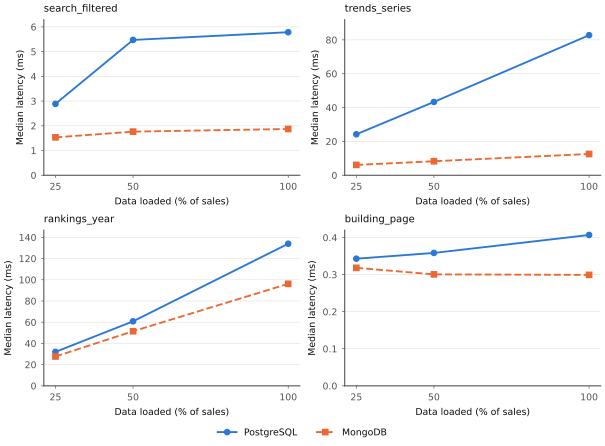

Values plotted in this chart, from the file beside it:
fraction, source, invocation, case, pair, db, param_set, part, n, rows, median_ms, p95_ms, min_ms, max_ms, server_ms, planning_ms, execution_ms
0.25, f25, 20261101T133802Z-reads, search_filtered, live, pg, bishan-4room-2019-2021, call, 50, 50, 1.877, 2.218, 1.726, 2.418, 3.953, 1.581, 2.372
0.25, f25, 20261101T133802Z-reads, search_filtered, live, mongo, bishan-4room-2019-2021, call, 50, 50, 1.533, 1.81, 1.353, 2.461, 0.0000, , 0.0000
0.25, f25, 20261101T133802Z-reads, search_filtered, live, pg, marine-parade-3room-2017-2026, call, 50, 50, 2.887, 3.296, 2.648, 3.485, 4.432, 0.6260, 3.806
0.25, f25, 20261101T133802Z-reads, search_filtered, live, mongo, marine-parade-3room-2017-2026, call, 50, 50, 1.364, 2.092, 1.282, 2.264, 0.0000, , 0.0000
0.25, f25, 20261101T133802Z-reads, search_filtered, live, pg, tampines-4room-2022-2024, call, 50, 50, 3.042, 3.258, 2.852, 3.593, 2.77, 0.6360, 2.134
0.25, f25, 20261101T133802Z-reads, search_filtered, live, mongo, tampines-4room-2022-2024, call, 50, 50, 1.724, 2.172, 1.561, 2.219, 2, , 2
0.25, f25, 20261101T133802Z-reads, trends_series, live, pg, bishan-4room, call, 50, 116, 24.22, 25.16, 23.89, 25.87, 36.06, 0.3500, 35.71
0.25, f25, 20261101T133802Z-reads, trends_series, live, mongo, bishan-4room, call, 50, 116, 6.102, 6.686, 5.625, 7.015, 2, , 2
0.25, f25, 20261101T133802Z-reads, trends_series, live, pg, marine-parade-3room-2019-2024, call, 50, 65, 8.489, 9.137, 8.19, 9.341, 11.06, 0.2700, 10.79
0.25, f25, 20261101T133802Z-reads, trends_series, live, mongo, marine-parade-3room-2019-2024, call, 50, 65, 3.012, 3.478, 2.861, 3.689, 1, , 1
0.25, f25, 20261101T133802Z-reads, trends_series, live, pg, tampines-4room, call, 50, 117, 35.44, 36.37, 33.15, 37.24, 48.47, 0.3500, 48.12
0.25, f25, 20261101T133802Z-reads, trends_series, live, mongo, tampines-4room, call, 50, 117, 11.3, 11.94, 10.94, 12.24, 3, , 3
0.25, f25, 20261101T133802Z-reads, rankings_year, live, pg, 2022-all-types, call, 50, 125, 35.69, 36.72, 32.29, 37.26, 69.17, 0.4290, 68.74
0.25, f25, 20261101T133802Z-reads, rankings_year, live, mongo, 2022-all-types, call, 50, 125, 27.69, 28.98, 26.52, 29.34, 19, , 19
0.25, f25, 20261101T133802Z-reads, rankings_year, live, pg, 2019-4room, call, 50, 26, 12.83, 13.3, 11.88, 14.05, 14.96, 0.4780, 14.49
0.25, f25, 20261101T133802Z-reads, rankings_year, live, mongo, 2019-4room, call, 50, 26, 5.29, 5.601, 5.083, 5.723, 2, , 2
0.25, f25, 20261101T133802Z-reads, rankings_year, live, pg, 2025-all-types, call, 50, 126, 32.04, 32.65, 30.25, 33.28, 50.21, 0.3550, 49.85
0.25, f25, 20261101T133802Z-reads, rankings_year, live, mongo, 2025-all-types, call, 50, 126, 28.43, 30.07, 26.46, 31.05, 23, , 23
0.25, f25, 20261101T133802Z-reads, building_page, embedded_vs_join, pg, 275A-bishan-st-24, call, 50, 1, 0.5118, 0.5435, 0.4940, 0.6347, 1.014, 0.7770, 0.2370
0.25, f25, 20261101T133802Z-reads, building_page, embedded_vs_join, mongo, 275A-bishan-st-24, call, 50, 1, 0.3507, 0.4224, 0.2881, 0.4816, 0.0000, , 0.0000
0.25, f25, 20261101T133802Z-reads, building_page, embedded_vs_join, pg, 66-marine-dr, call, 50, 1, 0.3429, 0.4158, 0.3151, 0.5619, 0.9720, 0.7260, 0.2460
0.25, f25, 20261101T133802Z-reads, building_page, embedded_vs_join, mongo, 66-marine-dr, call, 50, 1, 0.2711, 0.4416, 0.2477, 0.4951, 0.0000, , 0.0000
0.25, f25, 20261101T133802Z-reads, building_page, embedded_vs_join, pg, 4-queens-rd, call, 50, 1, 0.3273, 1.321, 0.3145, 4.121, 0.8680, 0.6880, 0.1800
0.25, f25, 20261101T133802Z-reads, building_page, embedded_vs_join, mongo, 4-queens-rd, call, 50, 1, 0.3182, 0.7166, 0.2618, 0.9847, 0.0000, , 0.0000
0.5, f50, 20261101T133923Z-reads, search_filtered, live, pg, bishan-4room-2019-2021, call, 50, 50, 3.225, 4.209, 2.893, 4.537, 7.483, 1.726, 5.757
0.5, f50, 20261101T133923Z-reads, search_filtered, live, mongo, bishan-4room-2019-2021, call, 50, 50, 1.764, 2.059, 1.591, 2.174, 1, , 1
0.5, f50, 20261101T133923Z-reads, search_filtered, live, pg, marine-parade-3room-2017-2026, call, 50, 50, 5.472, 5.942, 5.182, 6.588, 7.871, 0.7210, 7.15
0.5, f50, 20261101T133923Z-reads, search_filtered, live, mongo, marine-parade-3room-2017-2026, call, 50, 50, 1.515, 1.762, 1.42, 1.88, 1, , 1
0.5, f50, 20261101T133923Z-reads, search_filtered, live, pg, tampines-4room-2022-2024, call, 50, 50, 5.539, 5.903, 4.721, 7.268, 4.353, 0.6420, 3.711
0.5, f50, 20261101T133923Z-reads, search_filtered, live, mongo, tampines-4room-2022-2024, call, 50, 50, 2.225, 2.614, 2.108, 2.745, 3, , 3
0.5, f50, 20261101T133923Z-reads, trends_series, live, pg, bishan-4room, call, 50, 117, 43.34, 44.81, 42.73, 46.09, 65.25, 0.4310, 64.81
0.5, f50, 20261101T133923Z-reads, trends_series, live, mongo, bishan-4room, call, 50, 117, 8.286, 9.519, 7.733, 13.53, 4, , 4
0.5, f50, 20261101T133923Z-reads, trends_series, live, pg, marine-parade-3room-2019-2024, call, 50, 69, 15.49, 15.95, 15.26, 16.14, 22.93, 0.3760, 22.55
0.5, f50, 20261101T133923Z-reads, trends_series, live, mongo, marine-parade-3room-2019-2024, call, 50, 69, 3.458, 4.003, 3.269, 5.038, 2, , 2
0.5, f50, 20261101T133923Z-reads, trends_series, live, pg, tampines-4room, call, 50, 117, 57.75, 60.16, 54.47, 61.28, 84.73, 0.2790, 84.45
0.5, f50, 20261101T133923Z-reads, trends_series, live, mongo, tampines-4room, call, 50, 117, 19.45, 20.34, 18.68, 21.8, 16, , 16
0.5, f50, 20261101T133923Z-reads, rankings_year, live, pg, 2022-all-types, call, 50, 127, 68.93, 71.23, 65.46, 77.61, 104.3, 0.3540, 103.9
0.5, f50, 20261101T133923Z-reads, rankings_year, live, mongo, 2022-all-types, call, 50, 127, 51.46, 54.48, 50.28, 54.93, 52, , 52
0.5, f50, 20261101T133923Z-reads, rankings_year, live, pg, 2019-4room, call, 50, 26, 24.91, 25.76, 24.48, 26.9, 28.39, 0.4290, 27.96
0.5, f50, 20261101T133923Z-reads, rankings_year, live, mongo, 2019-4room, call, 50, 26, 9.627, 10.19, 9.333, 10.96, 5, , 5
0.5, f50, 20261101T133923Z-reads, rankings_year, live, pg, 2025-all-types, call, 50, 127, 60.84, 63.03, 59.85, 63.63, 87.4, 0.3480, 87.06
0.5, f50, 20261101T133923Z-reads, rankings_year, live, mongo, 2025-all-types, call, 50, 127, 52.25, 53.58, 50.59, 54.23, 47, , 47
0.5, f50, 20261101T133923Z-reads, building_page, embedded_vs_join, pg, 275A-bishan-st-24, call, 50, 1, 0.3639, 0.5815, 0.3338, 0.6398, 1.177, 0.8040, 0.3730
0.5, f50, 20261101T133923Z-reads, building_page, embedded_vs_join, mongo, 275A-bishan-st-24, call, 50, 1, 0.3752, 1.013, 0.2910, 1.047, 0.0000, , 0.0000
0.5, f50, 20261101T133923Z-reads, building_page, embedded_vs_join, pg, 66-marine-dr, call, 50, 1, 0.3584, 0.4484, 0.3302, 0.4717, 1.045, 0.7890, 0.2560
0.5, f50, 20261101T133923Z-reads, building_page, embedded_vs_join, mongo, 66-marine-dr, call, 50, 1, 0.2746, 0.3290, 0.2496, 0.3397, 0.0000, , 0.0000
0.5, f50, 20261101T133923Z-reads, building_page, embedded_vs_join, pg, 4-queens-rd, call, 50, 1, 0.3491, 0.4563, 0.3242, 0.7885, 0.9520, 0.6820, 0.2700
0.5, f50, 20261101T133923Z-reads, building_page, embedded_vs_join, mongo, 4-queens-rd, call, 50, 1, 0.3006, 0.4870, 0.2620, 1.658, 0.0000, , 0.0000
1, f100, 20261101T131220Z-reads, search_filtered, live, pg, bishan-4room-2019-2021, call, 50, 50, 5.784, 6.29, 5.402, 6.534, 8.501, 1.414, 7.087
1, f100, 20261101T131220Z-reads, search_filtered, live, mongo, bishan-4room-2019-2021, call, 50, 50, 1.871, 2.26, 1.748, 2.47, 2, , 2
1, f100, 20261101T131220Z-reads, search_filtered, live, pg, marine-parade-3room-2017-2026, call, 50, 50, 9.168, 9.667, 8.749, 11.38, 11.13, 0.7100, 10.42
1, f100, 20261101T131220Z-reads, search_filtered, live, mongo, marine-parade-3room-2017-2026, call, 50, 50, 1.838, 2.248, 1.721, 2.48, 1, , 1
1, f100, 20261101T131220Z-reads, search_filtered, live, pg, tampines-4room-2022-2024, call, 50, 50, 4.967, 5.417, 4.6, 5.879, 6.534, 0.7720, 5.762
1, f100, 20261101T131220Z-reads, search_filtered, live, mongo, tampines-4room-2022-2024, call, 50, 50, 3.34, 3.887, 3.07, 4.214, 5, , 5
1, f100, 20261101T131220Z-reads, search_type_month, live, pg, 4room-2022-q1, call, 50, 50, 3.855, 4.301, 3.597, 4.455, 4.858, 0.7210, 4.137
1, f100, 20261101T131220Z-reads, search_type_month, live, mongo, 4room-2022-q1, call, 50, 50, 3.894, 4.164, 3.613, 4.293, 5, , 5
1, f100, 20261101T131220Z-reads, search_type_month, live, pg, 5room-2023-h2, call, 50, 50, 3.175, 3.356, 2.896, 3.822, 4.028, 0.6750, 3.353
1, f100, 20261101T131220Z-reads, search_type_month, live, mongo, 5room-2023-h2, call, 50, 50, 3.889, 4.435, 3.678, 4.552, 5, , 5
1, f100, 20261101T131220Z-reads, search_type_month, live, pg, 3room-2017-h1, call, 50, 50, 2.966, 3.393, 2.719, 3.439, 3.991, 0.8040, 3.187
1, f100, 20261101T131220Z-reads, search_type_month, live, mongo, 3room-2017-h1, call, 50, 50, 3.484, 3.721, 3.252, 3.979, 4, , 4
... 105 more rows
